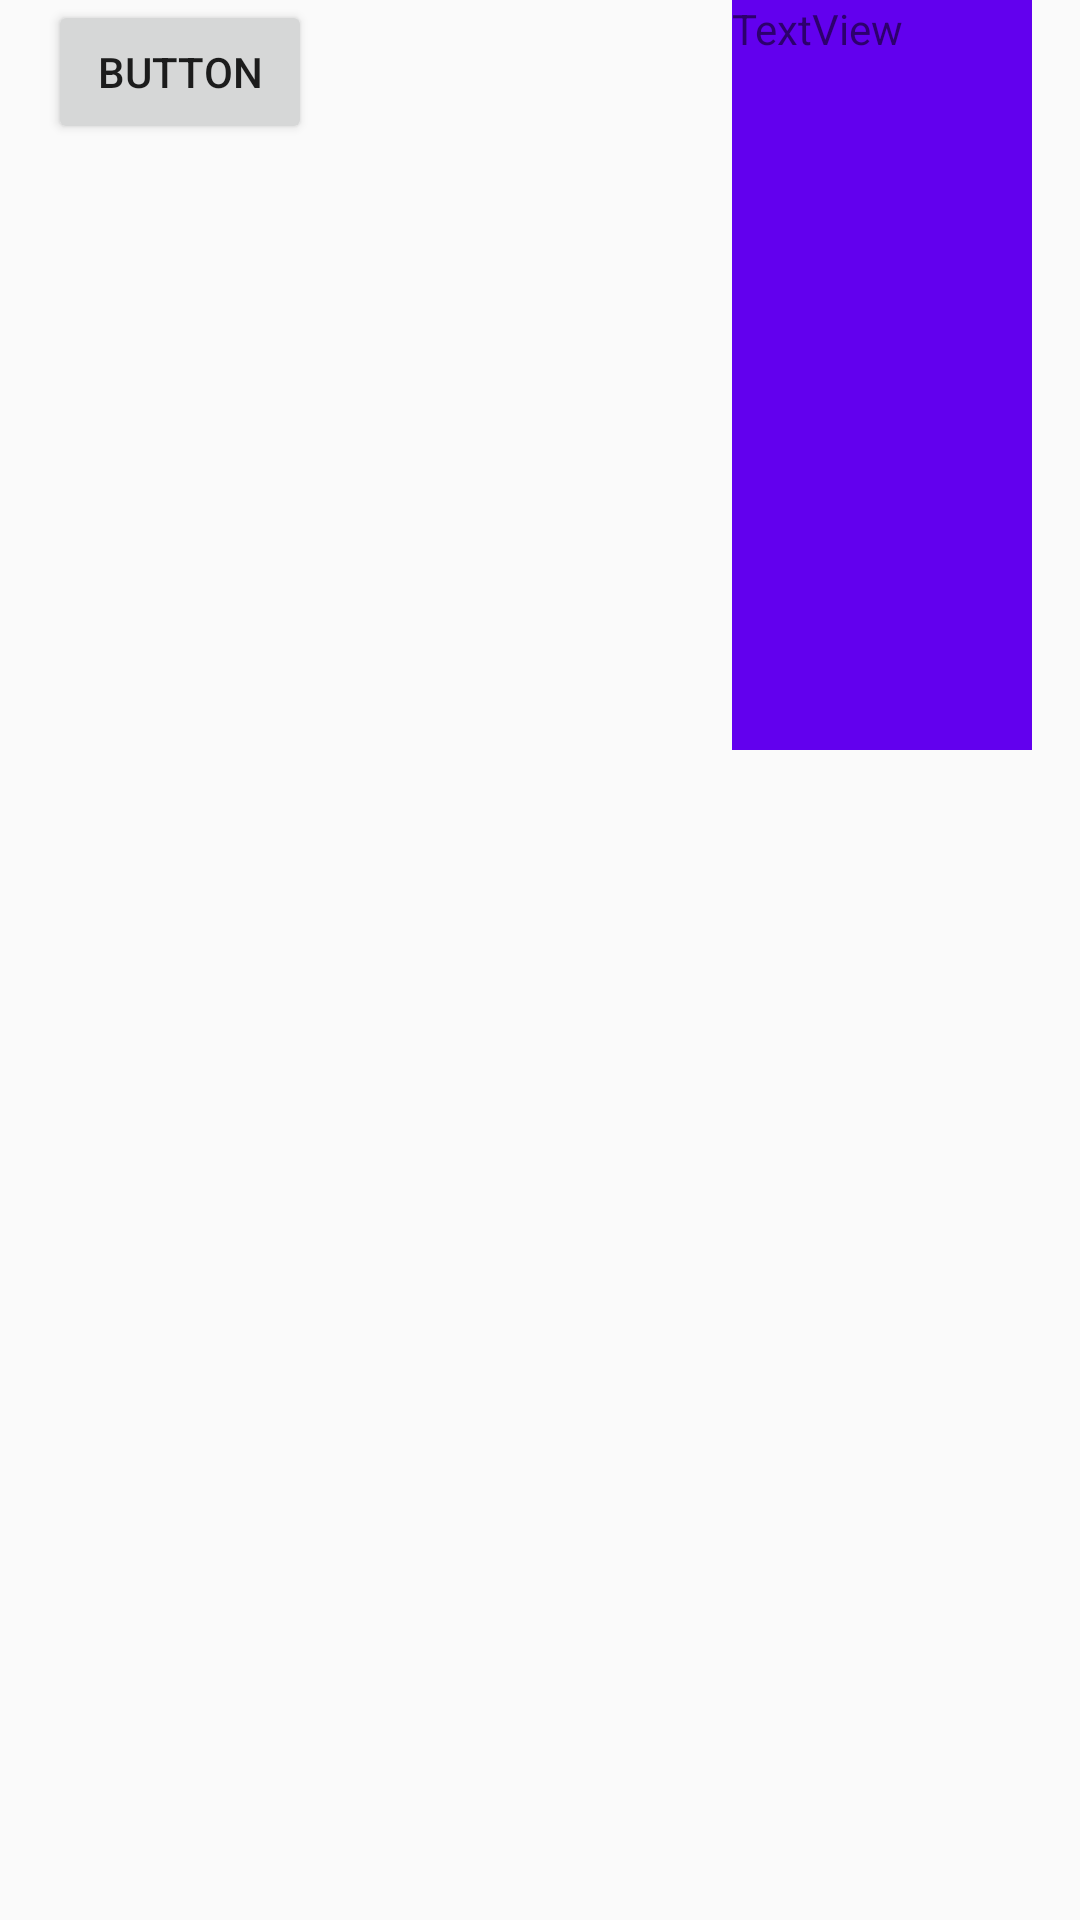

Produce the Android XML layout that renders to this screen, including the resource entries it uses.
<!-- AndroidManifest.xml: application theme AppTheme -->
<!-- res/layout/activity_touth.xml -->
<?xml version="1.0" encoding="utf-8"?>
<android.support.constraint.ConstraintLayout
    xmlns:android="http://schemas.android.com/apk/res/android"
    xmlns:app="http://schemas.android.com/apk/res-auto"
    xmlns:tools="http://schemas.android.com/tools"
    android:id="@+id/ctl"
    android:layout_width="match_parent"
    android:layout_height="match_parent"
    tools:context="com.eeepay.cn.zzq.demo.ui.materia_design.TouthActivity">

    <Button
        android:id="@+id/button"
        android:layout_width="wrap_content"
        android:layout_height="wrap_content"
        android:layout_marginLeft="16dp"
        android:text="Button"
        app:layout_constraintLeft_toLeftOf="parent"
        tools:layout_editor_absoluteY="160dp" />

    <TextView
        android:id="@+id/textView"
        android:layout_width="100dp"
        android:layout_height="250dp"
        android:layout_marginRight="16dp"
        android:background="@color/colorPrimary"
        android:text="TextView"
        android:visibility="visible"
        app:layout_constraintRight_toRightOf="parent"
        tools:layout_editor_absoluteY="92dp" />
</android.support.constraint.ConstraintLayout>
<!-- resources referenced by this layout -->
<resources>
  <style name="AppTheme" parent="Theme.AppCompat.Light.NoActionBar">
          
          <item name="colorPrimary">@color/colorPrimary</item>
          <item name="colorPrimaryDark">@color/colorPrimaryDark</item>
          <item name="colorAccent">@color/colorAccent</item>
      </style>
  <!-- not gathered from this repository: default colours our renderer supplied (Android Studio template values) -->
  <color name="colorPrimary">#FF6200EE</color>
  <color name="colorPrimaryDark">#FF3700B3</color>
  <color name="colorAccent">#FF03DAC5</color>
</resources>
